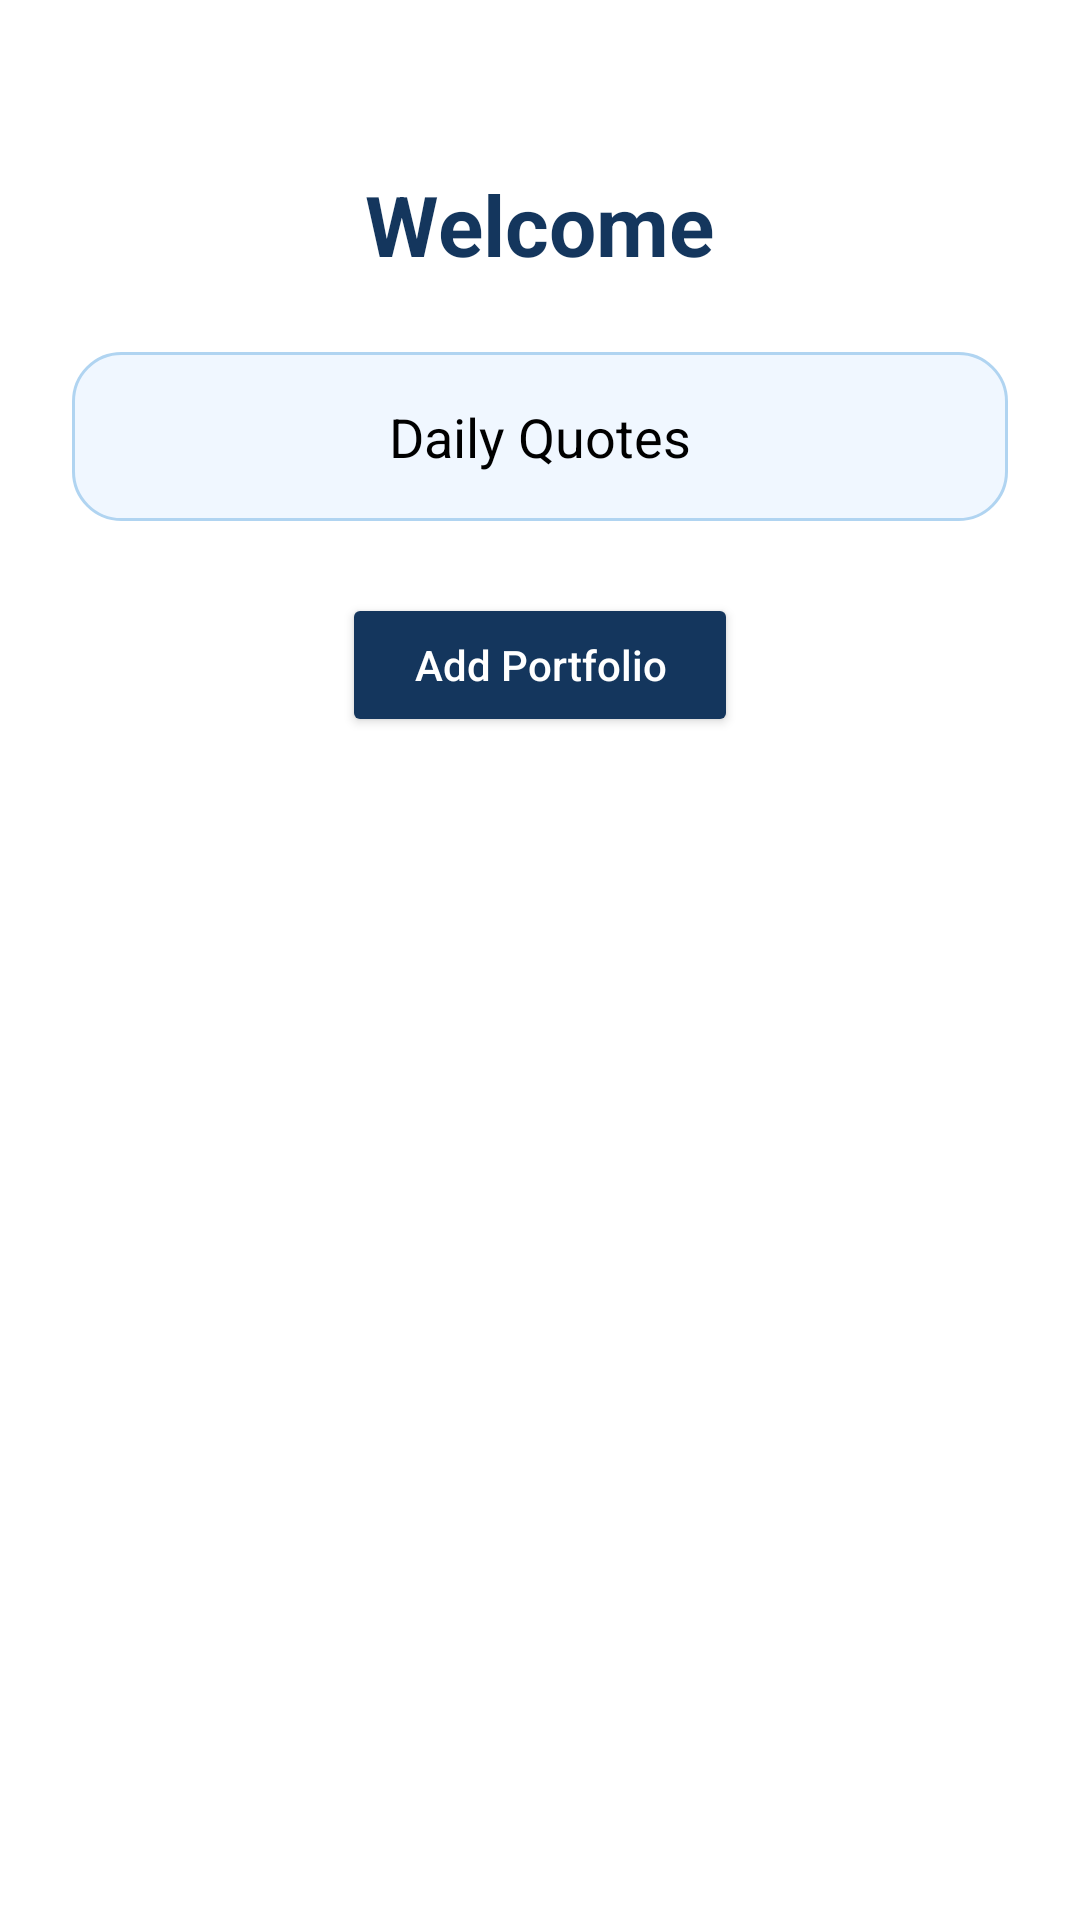

Produce the Android XML layout that renders to this screen, including the resource entries it uses.
<!-- AndroidManifest.xml: application theme Theme.Robokalam -->
<!-- res/layout/fragment_dashboard.xml -->
<?xml version="1.0" encoding="utf-8"?>
<ScrollView xmlns:android="http://schemas.android.com/apk/res/android"
    xmlns:tools="http://schemas.android.com/tools"
    android:layout_width="match_parent"
    android:layout_height="match_parent"
    android:fillViewport="true"
    android:background="@android:color/white"
    tools:context=".Fragments.DashboardFragment">

    <LinearLayout
        android:layout_width="match_parent"
        android:layout_height="wrap_content"
        android:orientation="vertical"
        android:padding="24dp"
        android:gravity="top|center_horizontal">

        <TextView
            android:id="@+id/welCome"
            android:layout_width="wrap_content"
            android:layout_height="wrap_content"
            android:text="Welcome"
            android:textSize="28sp"
            android:textStyle="bold"
            android:textColor="@color/primaryColor"
            android:layout_marginTop="32dp"
            android:layout_marginBottom="24dp" />

        <TextView
            android:id="@+id/quoteText"
            android:layout_width="match_parent"
            android:layout_height="wrap_content"
            android:text="Daily Quotes"
            android:textSize="18sp"
            android:textColor="@android:color/black"
            android:gravity="center"
            android:padding="16dp"
            android:background="@drawable/bg_quote_card"
            android:layout_marginBottom="24dp" />

        <androidx.appcompat.widget.AppCompatButton
            android:id="@+id/addPortfolioBtn"
            android:layout_width="wrap_content"
            android:layout_height="wrap_content"
            android:layout_gravity="center"
            android:backgroundTint="@color/primaryColor"
            android:paddingHorizontal="24dp"
            android:paddingVertical="12dp"
            android:text="Add Portfolio"
            android:textAllCaps="false"
            android:textColor="@android:color/white" />
    </LinearLayout>
</ScrollView>
<!-- resources referenced by this layout -->
<resources>
  <color name="primaryColor">#14365D</color>
  <!-- drawable bg_quote_card (drawable) -->
  <shape xmlns:android="http://schemas.android.com/apk/res/android"
      android:shape="rectangle">
      <solid android:color="#F0F7FF" /> 
      <corners android:radius="16dp" />
      <padding android:left="12dp" android:top="12dp" android:right="12dp" android:bottom="12dp" />
      <stroke
          android:width="1dp"
          android:color="#B0D4F1" />
  </shape>
  <style name="Theme.Robokalam" parent="Base.Theme.Robokalam" />
  <style name="Base.Theme.Robokalam" parent="Theme.Material3.DayNight.NoActionBar">
          
          
      </style>
</resources>
